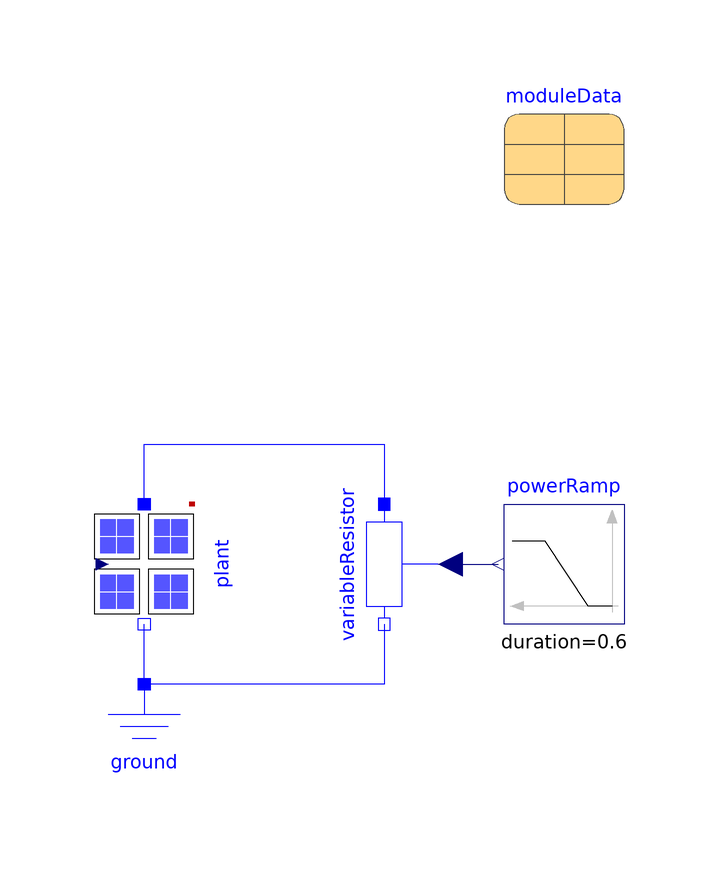

Above is the diagram view of the following Modelica model: its components placed by their Placement annotations and its connect equations drawn as lines.

model SimplePlantSymmetric "Simple symmetric plant"
      extends Modelica.Icons.Example;
      Modelica.Electrical.Analog.Basic.Ground ground annotation (
        Placement(visible = true, transformation(origin = {0, -30}, extent = {{-10, -10}, {10, 10}}, rotation = 0)));
      Components.SimplePlantSymmetric plant(moduleData = moduleData, T = 298.15, nsModule = 10, npModule = 2) annotation (
        Placement(visible = true, transformation(origin = {0, 0}, extent = {{-10, 10}, {10, -10}}, rotation = -90)));
      Sources.Blocks.PowerRamp powerRamp(duration = 0.6, height = 8, offset = -4, ref = moduleData.VmpCellRef / moduleData.ImpRef, startTime = 0.2) annotation (
        Placement(visible = true, transformation(origin = {70, 0}, extent = {{10, -10}, {-10, 10}}, rotation = 0)));
      Modelica.Electrical.Analog.Basic.VariableResistor variableResistor annotation (
        Placement(visible = true, transformation(origin = {40, 0}, extent = {{-10, -10}, {10, 10}}, rotation = 270)));
      parameter PhotoVoltaics.Records.SHARP_NU_S5_E3E moduleData annotation (
        Placement(visible = true, transformation(origin = {70, 70}, extent = {{-10, -10}, {10, 10}}, rotation = 0)));
    equation
      connect(variableResistor.n, ground.p) annotation (
        Line(points = {{40, -10}, {40, -20}, {0, -20}}, color = {0, 0, 255}));
      connect(plant.p, variableResistor.p) annotation (
        Line(points = {{0, 10}, {0, 20}, {40, 20}, {40, 10}}, color = {0, 0, 255}));
      connect(variableResistor.R, powerRamp.y) annotation (
        Line(points = {{51, 0}, {59, 0}}, color = {0, 0, 127}));
      connect(ground.p, plant.n) annotation (
        Line(points = {{0, -20}, {0, -10}}, color = {0, 0, 255}));
      annotation (
        experiment(StartTime = 0, StopTime = 1, Tolerance = 1e-06, Interval = 0.001),
        __OpenModelica_simulationFlags(jacobian = "coloredNumerical", nls = "newton", s = "dassl", lv = "LOG_STATS"));
    end SimplePlantSymmetric;